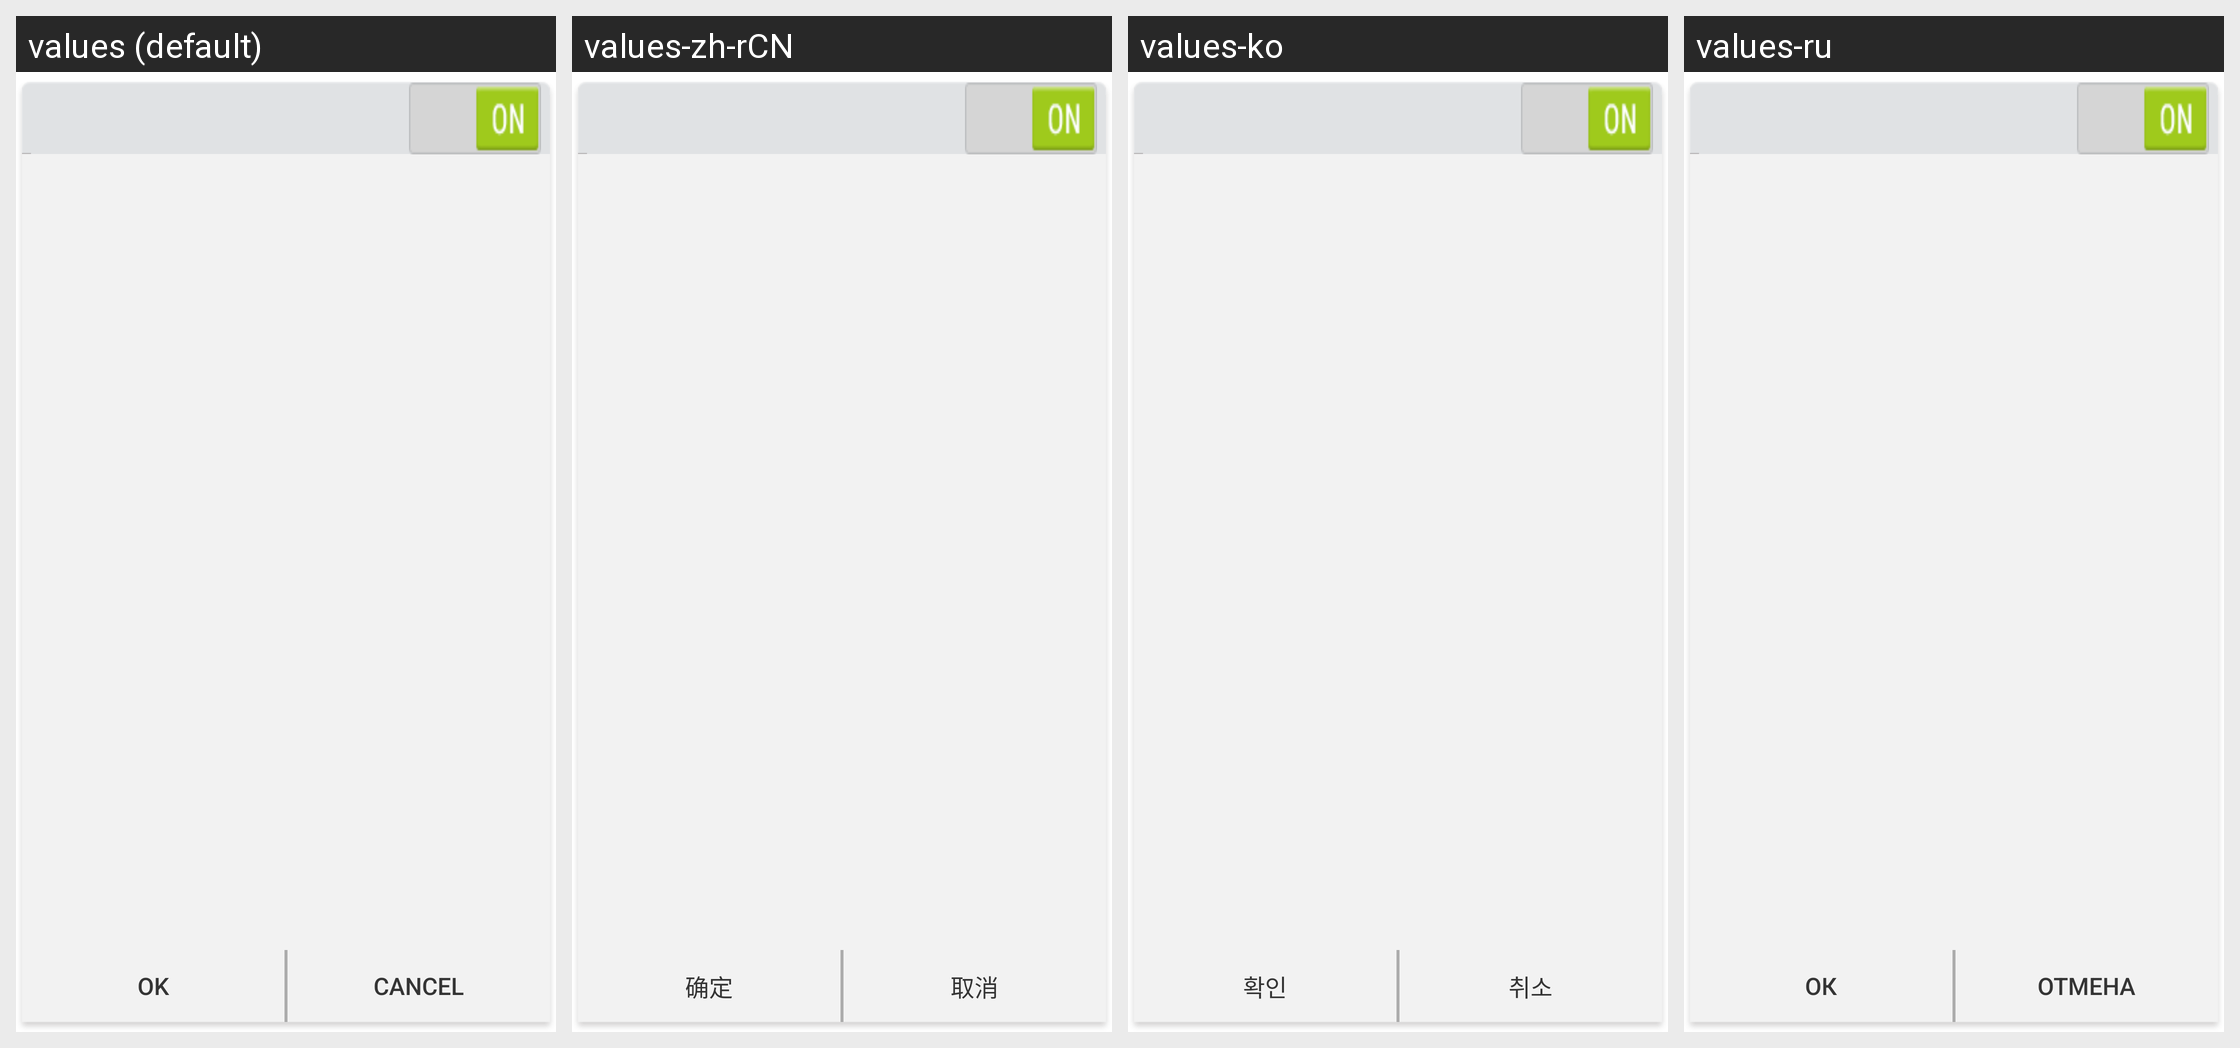

The same Android screen rendered under several of its app's locales, left to right. List the strings drawn on it with the default value and each locale's translation.
Android screen res/layout/notification_setting_list.xml rendered under 4 locales, left to right: values (default), values-zh-rCN, values-ko, values-ru. Device: Nexus 5 (rendered at 1080×1920; each locale shown at half size, 540×960, under a caption strip naming it); theme Theme.MaterialComponents.DayNight.NoActionBar.
Other locales in the repository, not shown: values-de, values-es, values-fr, values-ja, values-zh-rTW.
Strings drawn on this screen, with the default value and each locale's value (text and hints the layout hard-codes, and strings that could not be matched under every locale, appear in the picture but are not listed):

ok
  values: OK
  values-zh-rCN: 确定
  values-ko: 확인
  values-ru: ОК

cancle
  values: Cancel
  values-zh-rCN: 取消
  values-ko: 취소
  values-ru: Отмена
